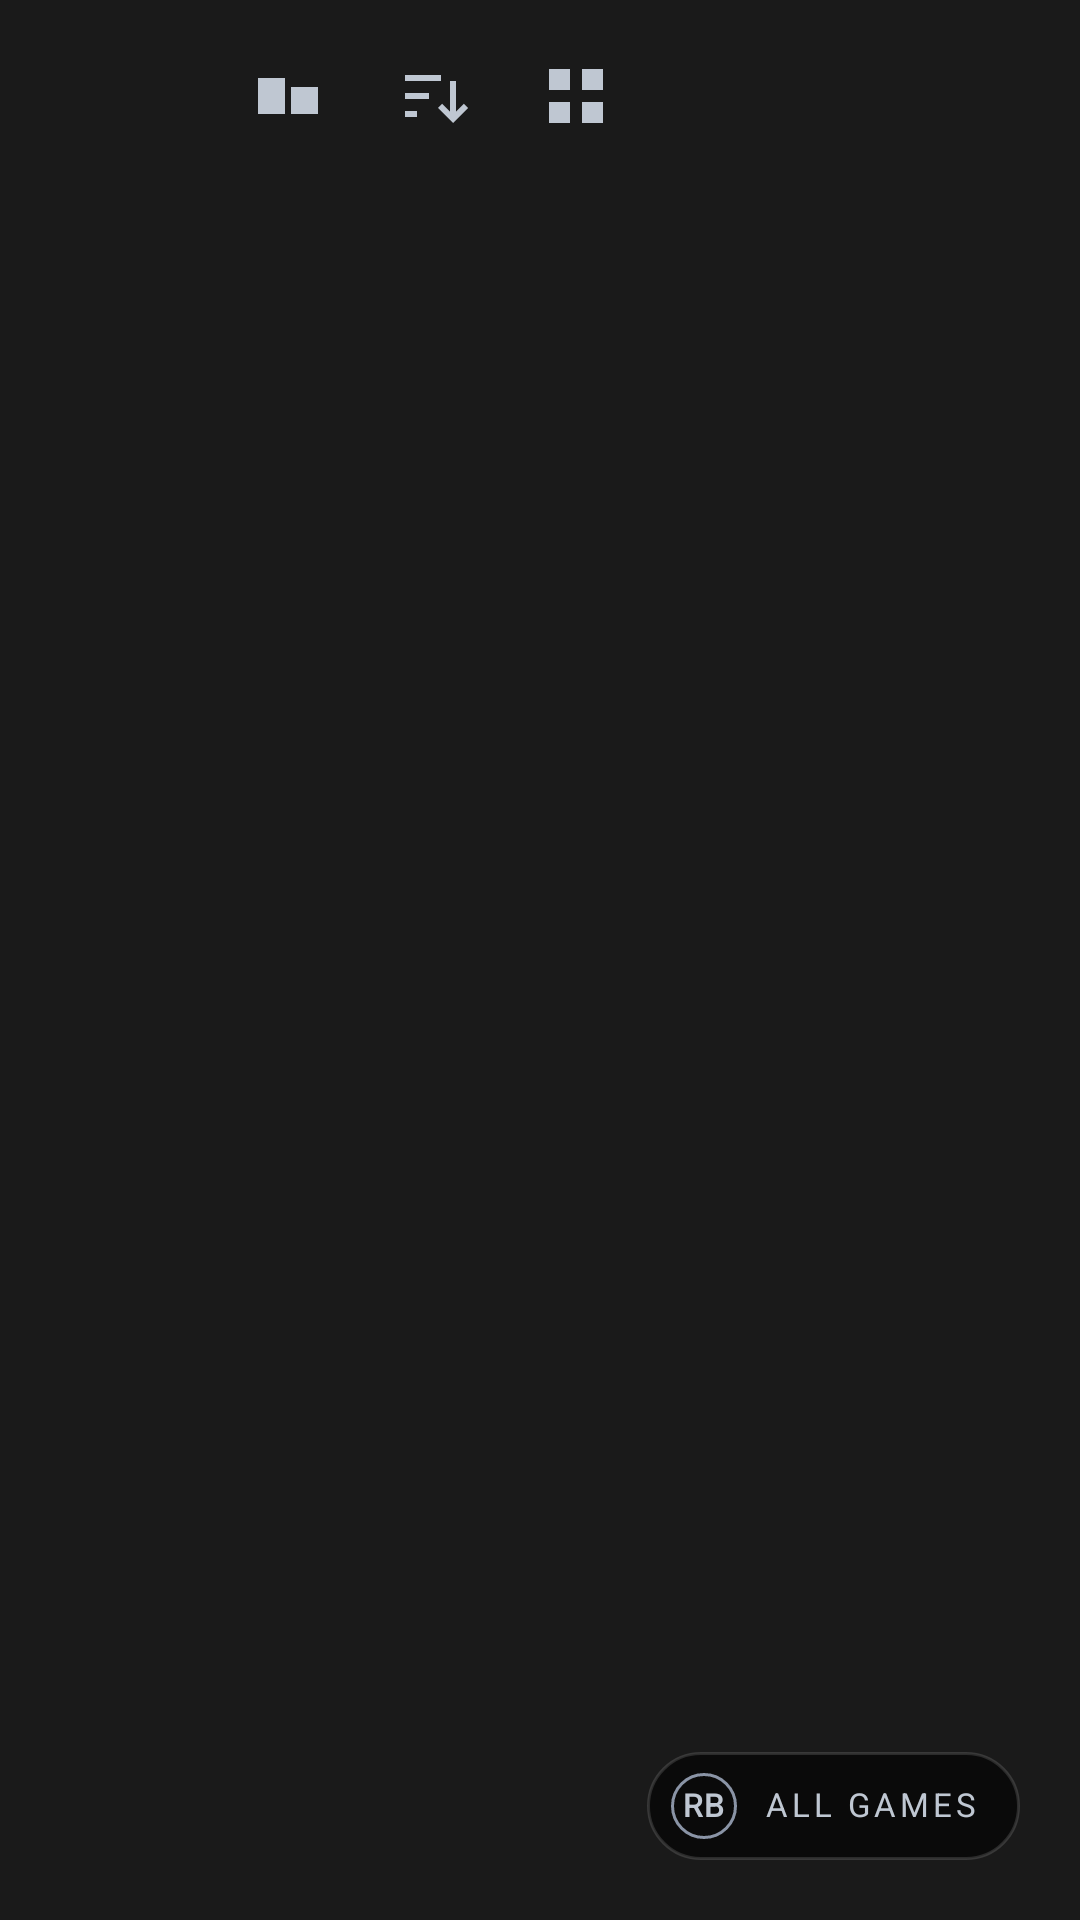

Write the Android layout XML for this screen, with the resource values it uses.
<!-- AndroidManifest.xml: application theme AppTheme -->
<!-- res/layout/activity_app_view.xml -->
<?xml version="1.0" encoding="utf-8"?>
<RelativeLayout xmlns:android="http://schemas.android.com/apk/res/android"
    xmlns:tools="http://schemas.android.com/tools"
    xmlns:app="http://schemas.android.com/apk/res-auto"
    android:layout_width="match_parent"
    android:layout_height="match_parent"
    tools:context=".AppView">

    <FrameLayout
        android:id="@+id/appFragmentContainer"
        android:layout_width="match_parent"
        android:layout_height="match_parent"
        android:layout_below="@+id/topBar" />

    <LinearLayout
        android:id="@+id/topBar"
        style="@style/TopBar"
        android:layout_alignParentTop="true">

        
        <TextView
            android:id="@+id/appListText"
            style="@style/TopBarTitle"
            android:preferKeepClear="true" />

        
        <ImageButton
            android:id="@+id/pcsButton"
            style="@style/TopBarAction"
            android:contentDescription="@string/action_change_pc"
            android:src="@drawable/ic_computer" />

        <ImageButton
            android:id="@+id/companionButton"
            style="@style/TopBarAction"
            android:contentDescription="@string/action_companion_hide"
            android:src="@drawable/ic_companion_on" />

        
        <ImageButton
            android:id="@+id/virtualDisplayButton"
            style="@style/TopBarAction"
            android:contentDescription="@string/action_virtual_display"
            android:src="@drawable/ic_virtual_display"
            android:visibility="gone" />

        
        <ImageButton
            android:id="@+id/remoteSessionButton"
            style="@style/TopBarAction"
            android:contentDescription="@string/action_remote_session"
            android:src="@drawable/ic_remote_session"
            android:visibility="gone" />

        
        <ImageButton
            android:id="@+id/statsButton"
            style="@style/TopBarAction"
            android:contentDescription="@string/action_stats"
            android:src="@drawable/ic_stats"
            android:visibility="gone" />

        
        <ImageButton
            android:id="@+id/sortButton"
            style="@style/TopBarAction"
            android:contentDescription="@string/action_sort"
            android:src="@drawable/ic_sort" />

        <ImageButton
            android:id="@+id/viewModeButton"
            style="@style/TopBarAction"
            android:contentDescription="@string/action_all_games"
            android:src="@drawable/ic_view_grid" />

        
        <ImageButton
            android:id="@+id/helpButton"
            style="@style/TopBarAction"
            android:contentDescription="@string/action_help"
            android:src="@drawable/ic_help" />

        <ImageButton
            android:id="@+id/settingsButton"
            style="@style/TopBarAction"
            android:contentDescription="@string/action_settings"
            android:src="@drawable/ic_settings" />

        <com.google.android.material.button.MaterialButton
            android:id="@+id/profilesButton"
            style="@style/TopBarProfile"
            android:contentDescription="@string/profile_manager_choose_profile"
            app:icon="@drawable/ic_profiles" />

    </LinearLayout>

    
    <LinearLayout
        android:id="@+id/viewModeHint"
        android:layout_width="wrap_content"
        android:layout_height="wrap_content"
        android:layout_alignParentBottom="true"
        android:layout_alignParentEnd="true"
        android:layout_margin="20dp"
        android:orientation="horizontal"
        android:gravity="center_vertical"
        android:background="@drawable/hint_pill_bg"
        android:paddingStart="8dp"
        android:paddingEnd="14dp"
        android:paddingTop="7dp"
        android:paddingBottom="7dp"
        android:clickable="true"
        android:focusable="false">

        <TextView
            android:layout_width="22dp"
            android:layout_height="22dp"
            android:background="@drawable/hint_badge_bg"
            android:gravity="center"
            android:text="@string/hint_button_rb"
            android:textColor="@color/content_secondary"
            android:textSize="11sp"
            android:fontFamily="sans-serif-medium"
            android:includeFontPadding="false" />

        <TextView
            android:id="@+id/viewModeHintLabel"
            android:layout_width="wrap_content"
            android:layout_height="wrap_content"
            android:layout_marginStart="9dp"
            android:text="@string/action_all_games"
            android:textColor="@color/content_secondary"
            android:textSize="11sp"
            android:letterSpacing="0.12"
            android:textAllCaps="true"
            android:includeFontPadding="false" />

    </LinearLayout>

</RelativeLayout>
<!-- resources referenced by this layout -->
<resources>
  <color name="content_secondary">#FFBFC7D2</color>
  <string name="action_all_games">All games</string>
  <string name="action_change_pc">Change PC</string>
  <string name="action_companion_hide">Hide companion screen</string>
  <string name="action_help">Help</string>
  <string name="action_remote_session">Remote session</string>
  <string name="action_settings">Settings</string>
  <string name="action_sort">Sort</string>
  <string name="action_stats">Statistics</string>
  <string name="action_virtual_display">Start virtual display</string>
  <string name="hint_button_rb" translatable="false">RB</string>
  <string name="profile_manager_choose_profile">Choose Profile</string>
  <color name="content_muted">#FF8A94A6</color>
  <color name="signal_wash">#334FC3F7</color>
  <color name="signal">#FF4FC3F7</color>
  <color name="divider">#22FFFFFF</color>
  <dimen name="top_bar_height">64dp</dimen>
  <dimen name="top_bar_padding">12dp</dimen>
  <dimen name="action_size">48dp</dimen>
  <dimen name="action_icon_inset">12dp</dimen>
  <dimen name="tile_focus_stroke">2dp</dimen>
  <color name="surface">#FF1A1A1A</color>
  <color name="on_signal">#FF00131A</color>
  <color name="signal_container">#FF10333F</color>
  <color name="surface_container_high">#FF262626</color>
  <color name="content_primary">#FFF2F5F8</color>
  <color name="surface_raised">#FF212121</color>
  <color name="surface_container_lowest">#FF000000</color>
  <color name="surface_container_low">#FF161616</color>
  <color name="surface_container">#FF1E1E1E</color>
  <color name="surface_container_highest">#FF2E2E2E</color>
  <color name="surface_deep">#FF000000</color>
  <color name="outline">#FF4A5361</color>
  <color name="outline_variant">#FF2A2E34</color>
  <color name="danger">#FFF2B8B5</color>
  <color name="on_danger">#FF370B08</color>
  <color name="danger_container">#FF3A1512</color>
  <color name="content_faint">#FF6E7A8A</color>
  <style name="ShapeAppearance.Zefiro.LargeComponent" parent="ShapeAppearance.Material3.LargeComponent">
          <item name="cornerFamily">rounded</item>
          <item name="cornerSize">@dimen/shape_corner_large</item>
      </style>
  <dimen name="shape_corner_small">10dp</dimen>
  <dimen name="shape_corner_medium">16dp</dimen>
  <dimen name="shape_corner_large">24dp</dimen>
  <style name="ShapeAppearanceOverlay.Zefiro.Dialog" parent="">
          <item name="cornerFamily">rounded</item>
          <item name="cornerSize">@dimen/dialog_corner</item>
      </style>
  <style name="Widget.Zefiro.Button.Dialog" parent="Widget.Material3.Button.TextButton.Dialog">
          <item name="android:textColor">@color/signal</item>
          <item name="rippleColor">@color/signal_wash</item>
      </style>
  <style name="MaterialAlertDialog.Zefiro.Title" parent="MaterialAlertDialog.Material3.Title.Text">
          <item name="android:textColor">@color/content_primary</item>
      </style>
  <style name="Preference.Category.Zefiro" parent="Preference.Category.Material">
          <item name="android:layout">@layout/preference_category_zefiro</item>
          <item name="iconSpaceReserved">false</item>
      </style>
  <style name="Preference.Zefiro" parent="Preference.Material">
          <item name="android:layout">@layout/preference_zefiro</item>
          <item name="iconSpaceReserved">false</item>
      </style>
  <style name="Preference.Zefiro.Switch" parent="Preference.SwitchPreferenceCompat.Material">
          <item name="android:layout">@layout/preference_zefiro</item>
          <item name="iconSpaceReserved">false</item>
      </style>
  <style name="Preference.Zefiro.Dialog" parent="Preference.DialogPreference.Material">
          <item name="android:layout">@layout/preference_zefiro</item>
          <item name="iconSpaceReserved">false</item>
      </style>
  <dimen name="dialog_corner">24dp</dimen>
</resources>
